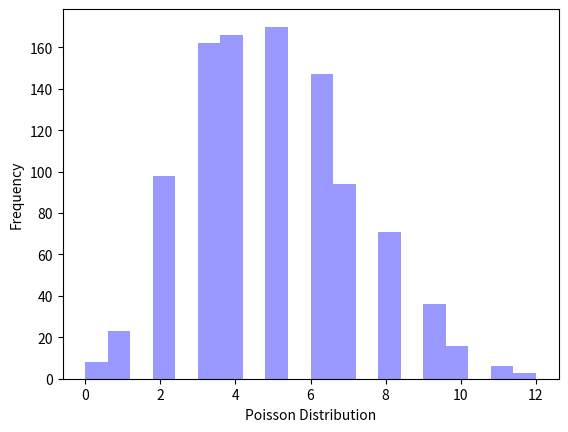

This figure's Python source:
# import packages
import seaborn as sns
import matplotlib.pyplot as plt
import numpy as np

# generate poisson data
poisson_data = np.random.poisson(lam=5, size=1000)

# plotting a histogram
ax = sns.distplot(poisson_data,
                  kde=False,
                  color='blue')
ax.set(xlabel='Poisson Distribution', ylabel='Frequency')

plt.show()
